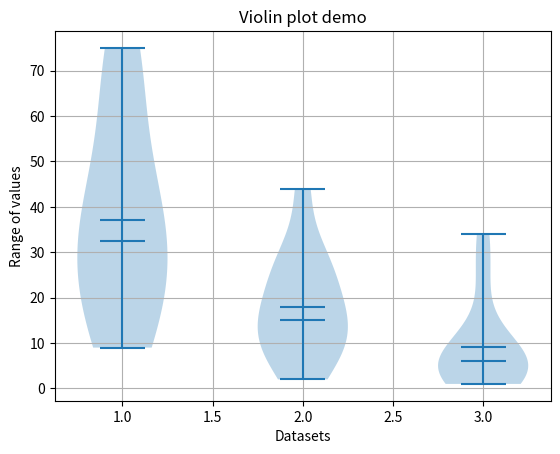

The script that saved this image:
'''
Sample program showing Violin polot demo.
Used to show probability density function - Within the given range, what is the probability for a specific value to be present
Violin plot allows to visualize the distribution of a numeric variable in several groups. Used when the amount of data is huge
and showing individual observations becomes difficult
'''
import matplotlib.pyplot as plt

total =[12,9,22,31,27,44,67,75,34,50]
order = [2,5,14,12,18,8,11,15,25,30,22,44,28]
discount =[2,1,4,6,5,8,9,2,6,4,14,25,34]
data =list([total,order,discount])
plt.violinplot(data,showmeans=True, showmedians=True)

#Customize plot
plt.title("Violin plot demo")
plt.xlabel("Datasets")
plt.ylabel("Range of values")
plt.grid(True)
plt.show()